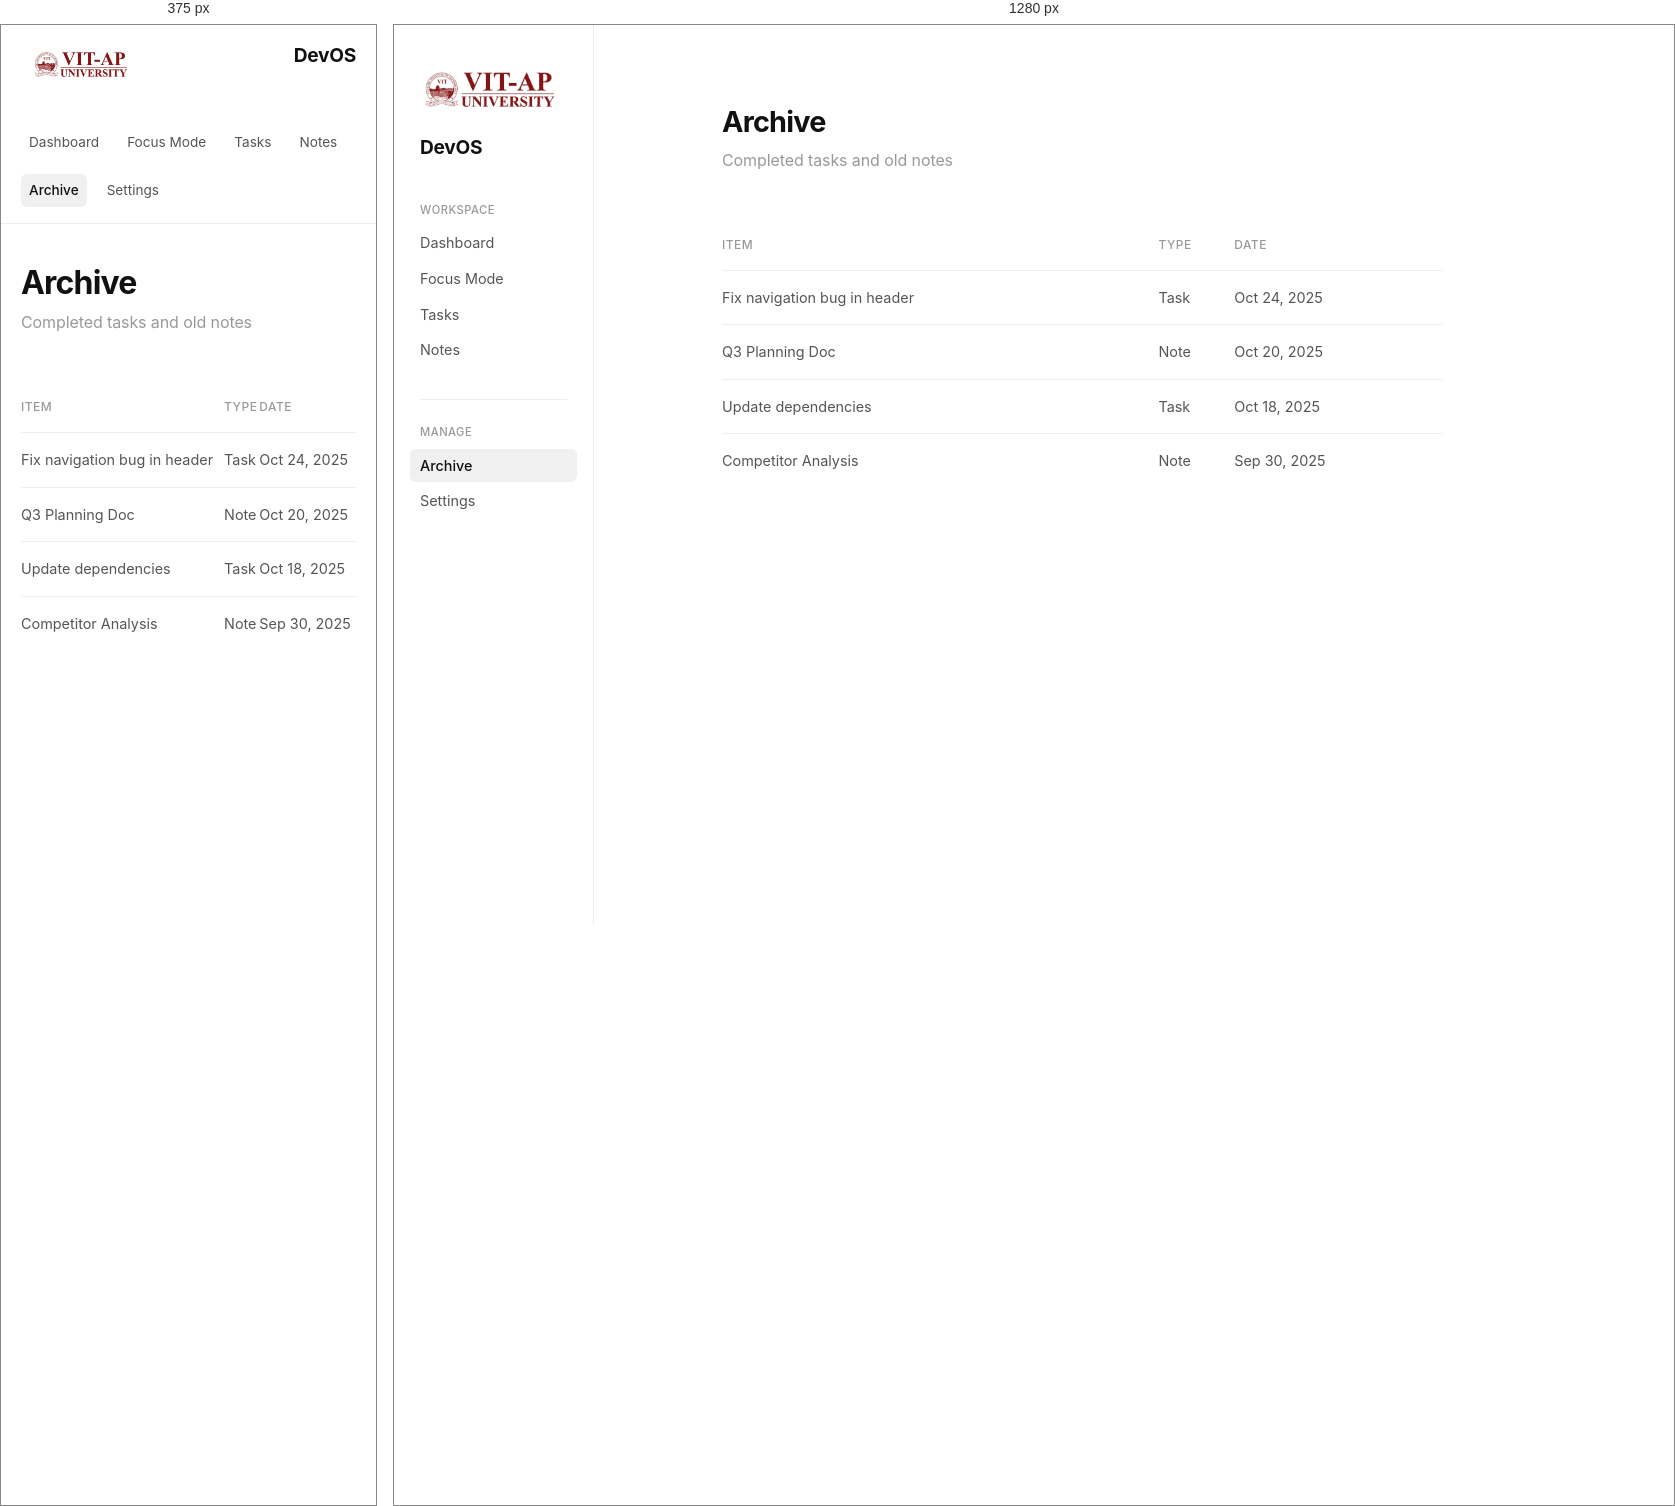
Rendered at 375 px and 1280 px, left to right.

<!-- file: archive.html -->
<!DOCTYPE html>
<html lang="en">

<head>
    <meta charset="UTF-8">
    <meta name="viewport" content="width=device-width, initial-scale=1.0">
    <title>DevOS - Archive</title>
    <link rel="stylesheet" href="style.css">
    <link href="https://fonts.googleapis.com/css2?family=Inter:wght@400;500;600;700&display=swap" rel="stylesheet">
</head>

<body>

    <div class="app-contain">
        <!-- Minimal Sidebar -->
        <aside class="sidebar">
            <img src="logo.png" alt="VIT-AP" class="logo-img">
            <div class="logo">DevOS</div>

            <div class="nav-group">
                <h3 class="nav-label">Workspace</h3>
                <nav class="nav-menu">
                    <a href="dashboard.html" class="nav-item">Dashboard</a>
                    <a href="focus.html" class="nav-item">Focus Mode</a>
                    <a href="tasks.html" class="nav-item">Tasks</a>
                    <a href="notes.html" class="nav-item">Notes</a>
                </nav>
            </div>

            <div class="nav-divider"></div>

            <div class="nav-group">
                <h3 class="nav-label">Manage</h3>
                <nav class="nav-menu">
                    <a href="archive.html" class="nav-item active">Archive</a>
                    <a href="settings.html" class="nav-item">Settings</a>
                </nav>
            </div>
        </aside>

        <!-- Main Content -->
        <main class="main-content">
            <header class="page-header">
                <h1>Archive</h1>
                <p class="subtitle">Completed tasks and old notes</p>
            </header>

            <div class="content-stack">

                <section class="content-block">
                    <table class="archive-table">
                        <thead>
                            <tr>
                                <th>Item</th>
                                <th>Type</th>
                                <th>Date</th>
                            </tr>
                        </thead>
                        <tbody>
                            <tr>
                                <td>Fix navigation bug in header</td>
                                <td>Task</td>
                                <td>Oct 24, 2025</td>
                            </tr>
                            <tr>
                                <td>Q3 Planning Doc</td>
                                <td>Note</td>
                                <td>Oct 20, 2025</td>
                            </tr>
                            <tr>
                                <td>Update dependencies</td>
                                <td>Task</td>
                                <td>Oct 18, 2025</td>
                            </tr>
                            <tr>
                                <td>Competitor Analysis</td>
                                <td>Note</td>
                                <td>Sep 30, 2025</td>
                            </tr>
                        </tbody>
                    </table>
                </section>

            </div>
        </main>
    </div>

</body>

</html>


/* @media block from style.css */
@media (max-width: 768px) {
    .app-contain {
        flex-direction: column;
    }

    .sidebar {
        width: 100%;
        height: auto;
        position: sticky;
        top: 0;
        flex-direction: row;
        align-items: flex-start;
        justify-content: space-between;
        padding: 16px 20px;
        border-right: none;
        border-bottom: 1px solid var(--border-color);
        background: rgba(255, 255, 255, 0.98);
        backdrop-filter: blur(8px);
        flex-wrap: wrap;
        gap: 16px;
    }

    .nav-divider {
        display: none;
    }

    .logo-img {
        max-width: 100px;
        margin-bottom: 12px;
    }

    .nav-label {
        display: none;
    }

    .nav-group {
        margin-bottom: 0;
        display: flex;
        gap: 16px;
    }

    .nav-menu {
        flex-direction: row;
        gap: 12px;
    }

    .nav-item {
        padding: 6px 8px;
        font-size: 0.85rem;
    }

    .main-content {
        margin-left: 0;
        padding: 40px 20px;
    }

    .timer-input {
        font-size: 4rem;
    }

    h1 {
        font-size: 2rem;
    }
}